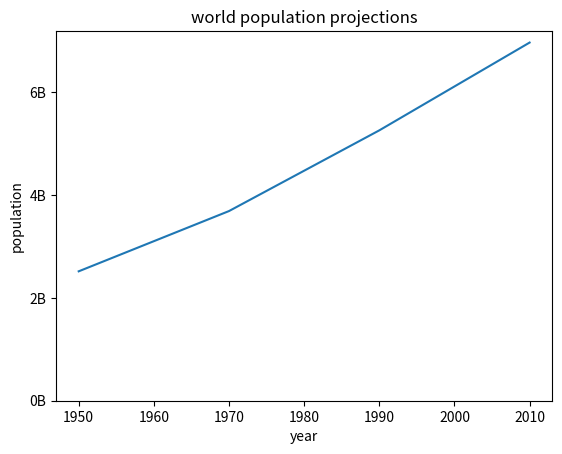

Recreate this plot in Python. (Note: this script raises an exception after producing the figure.)
import matplotlib.pyplot as plt
year = [1950, 1970, 1990, 2010]
pop = [2.519, 3.692, 5.263, 6.972]

plt.plot(year, pop)
plt.xlabel('year')
plt.ylabel('population')
plt.title('world population projections')
plt.yticks([0, 2, 4, 6], ['0B', '2B', '4B', '6B'])
plt.show()


# Histogram of life_exp1950, 15 bins
plt.hist(life_exp1950, bins = 15)
plt.show()

#scatterplot
plt.scatter(gdp_cap, life_exp)
plt.scatter(gdp_cap, life_exp, s = np_pop, c = col, alpha = 0.8)
plt.xscale('log') 

# Additional customizations
plt.text(1550, 71, 'India')
plt.text(5700, 80, 'China')

# Add grid() call
plt.grid(True)

plt.show()

# Show and clear plot again
plt.show()
plt.clf()



